Run: headless pygame with SDL's dummy video driver; simulated clock (each Clock.tick advances the game by its frame time, no real sleeping); random seed 0; keys injected as events and as key.get_pressed() state; mouse plan: one left click at the window centre at the start of phase 2, then a move to the lower-right quarter at the start of phase 3.
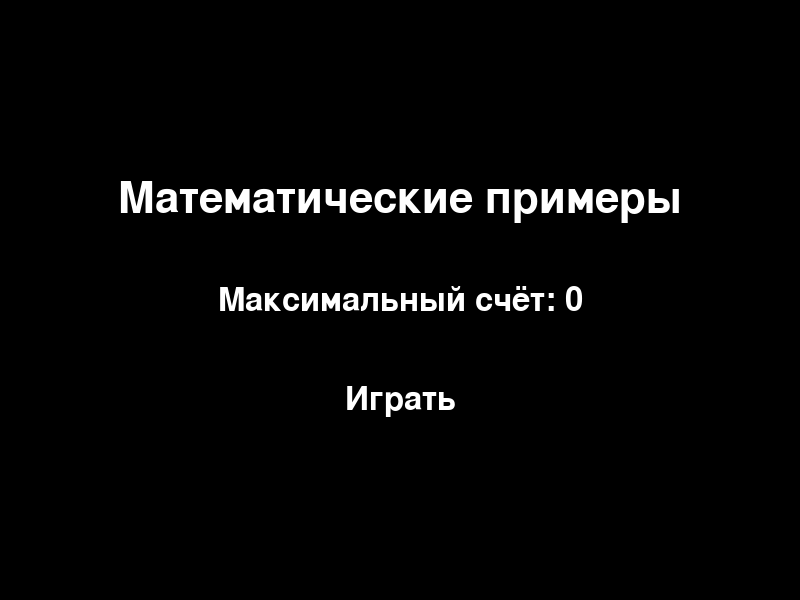
Frame 1 of 4 · flips 1–60 · no input
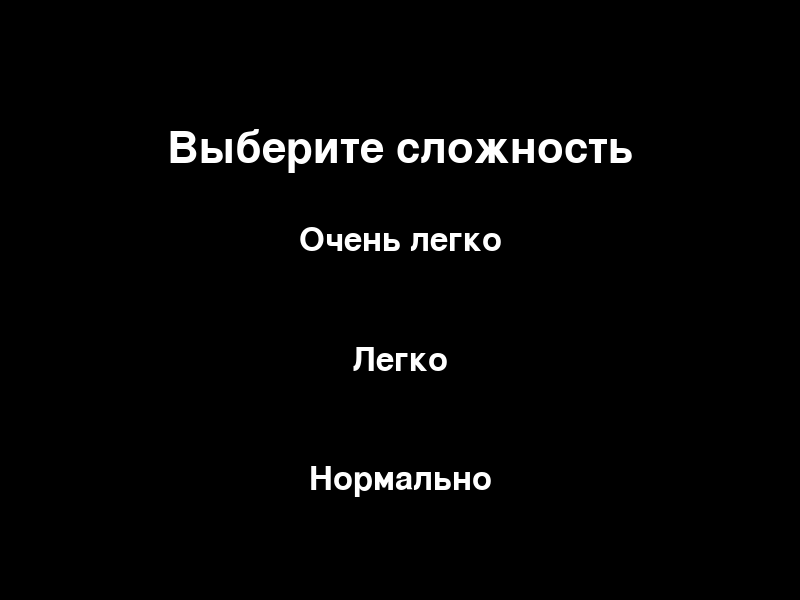
Frame 2 of 4 · flips 61–180 · clicked the window centre · tapped SPACE, RETURN · held RIGHT (→), D
Frame 3 of 4 · flips 181–300 · moved the mouse to the lower-right quarter · held DOWN (↓), S · screen unchanged from frame 2, image omitted
Frame 4 of 4 · flips 301–420 · held LEFT (←), A, UP (↑), W · screen unchanged from frame 3, image omitted

The pygame program that drew these frames:

import pygame
import random
import time

# Инициализация Pygame
pygame.init()

# Определение цветов
BLACK = (0, 0, 0)
WHITE = (255, 255, 255)
BLUE = (0, 0, 255)

# Определение размеров окна
SCREEN_WIDTH = 800
SCREEN_HEIGHT = 600

# Создание экрана
screen = pygame.display.set_mode((SCREEN_WIDTH, SCREEN_HEIGHT))
pygame.display.set_caption("Математические примеры")

# Шрифты
font_small = pygame.font.Font(None, 36)
font_medium = pygame.font.Font(None, 48)
font_large = pygame.font.Font(None, 64)

# Переменные игры
game_state = "MAIN_MENU"
difficulty = ""
score = 0

# Функция отображения текста на экране
def draw_text(text, font, color, x, y):
    text_surface = font.render(text, True, color)
    text_rect = text_surface.get_rect()
    text_rect.center = (x, y)
    screen.blit(text_surface, text_rect)

# Функция отображения главного меню
def draw_main_menu():
    screen.fill(BLACK)
    draw_text("Математические примеры", font_large, WHITE, SCREEN_WIDTH // 2, SCREEN_HEIGHT // 3)
    draw_text(f"Максимальный счёт: {score}", font_medium, WHITE, SCREEN_WIDTH // 2, SCREEN_HEIGHT // 2)
    draw_text("Играть", font_medium, WHITE, SCREEN_WIDTH // 2, SCREEN_HEIGHT * 2 // 3)

# Функция отображения меню выбора сложности
def draw_difficulty_menu():
    screen.fill(BLACK)
    draw_text("Выберите сложность", font_large, WHITE, SCREEN_WIDTH // 2, SCREEN_HEIGHT // 4)
    draw_text("Очень легко", font_medium, WHITE, SCREEN_WIDTH // 2, SCREEN_HEIGHT * 2 // 5)
    draw_text("Легко", font_medium, WHITE, SCREEN_WIDTH // 2, SCREEN_HEIGHT * 3 // 5)
    draw_text("Нормально", font_medium, WHITE, SCREEN_WIDTH // 2, SCREEN_HEIGHT * 4 // 5)

# Функция генерации случайного примера
def generate_equation(difficulty):
    if difficulty == "Очень легко":
        a, b = random.randint(1, 10), random.randint(1, 10)
        operator = random.choice(["+", "-"])
        equation = f"{a} {operator} {b} = ?"
    elif difficulty == "Легко":
        a, b = random.randint(1, 20), random.randint(1, 20)
        operator = random.choice(["+", "-", "*"])
        equation = f"{a} {operator} {b} = ?"
    elif difficulty == "Нормально":
        a, b = random.randint(1, 50), random.randint(1, 50)
        operator = random.choice(["+", "-", "*", "/"])
        equation = f"{a} {operator} {b} = ?"
    elif difficulty == "Сложно":
        a, b = random.randint(1, 100), random.randint(1, 100)
        operator = random.choice(["+", "-", "*", "/"])
        equation = f"{a} {operator} {b} = ?"
    return equation


def game_loop():
    global game_state, difficulty, score
    clock, running, c = pygame.time.Clock(), True, 0

    while running:
        for event in pygame.event.get():
            if event.type == pygame.QUIT:
                running = False
            elif event.type == pygame.MOUSEBUTTONDOWN:
                if game_state == "MAIN_MENU":
                    if event.button == 1:  # Левая кнопка мыши
                        game_state = "DIFFICULTY_MENU"
                elif game_state == "DIFFICULTY_MENU":
                    if event.button == 1:  # Левая кнопка мыши
                        pos = pygame.mouse.get_pos()
                        # Подобие кнопок
                        if pos[1] >= SCREEN_HEIGHT * 2 // 5 and pos[1] < SCREEN_HEIGHT * 3 // 5:
                            difficulty = "Очень легко"
                        elif pos[1] >= SCREEN_HEIGHT * 3 // 5 and pos[1] < SCREEN_HEIGHT * 4 // 5:
                            difficulty = "Легко"
                        elif pos[1] >= SCREEN_HEIGHT * 4 // 5:
                            difficulty = "Нормально"
                        game_state = "PLAYING"
                        score = 0 # Позже планируется вносить макс счёт в txt документ под ником игрока

        screen.fill(BLACK)

        if game_state == "MAIN_MENU":
            draw_main_menu()
        elif game_state == "DIFFICULTY_MENU":
            draw_difficulty_menu()
        elif game_state == "PLAYING":
            if c == 0:
                start_ticks = pygame.time.get_ticks()
                equation = generate_equation(difficulty)
                draw_text(equation, font_medium, WHITE, SCREEN_WIDTH // 2, SCREEN_HEIGHT // 2)
                c += 1
            else:
                start_ticks = pygame.time.get_ticks()
                equation = generate_equation(difficulty)
                draw_text(equation, font_medium, WHITE, SCREEN_WIDTH // 2, SCREEN_HEIGHT // 2)
                time.sleep(10) # Временный таймер для теста на 1 секунду, позже сделаем вывод времени для овтета на экран

        pygame.display.flip()
        clock.tick(60)

    pygame.quit()

# Запуск игры
game_loop()
